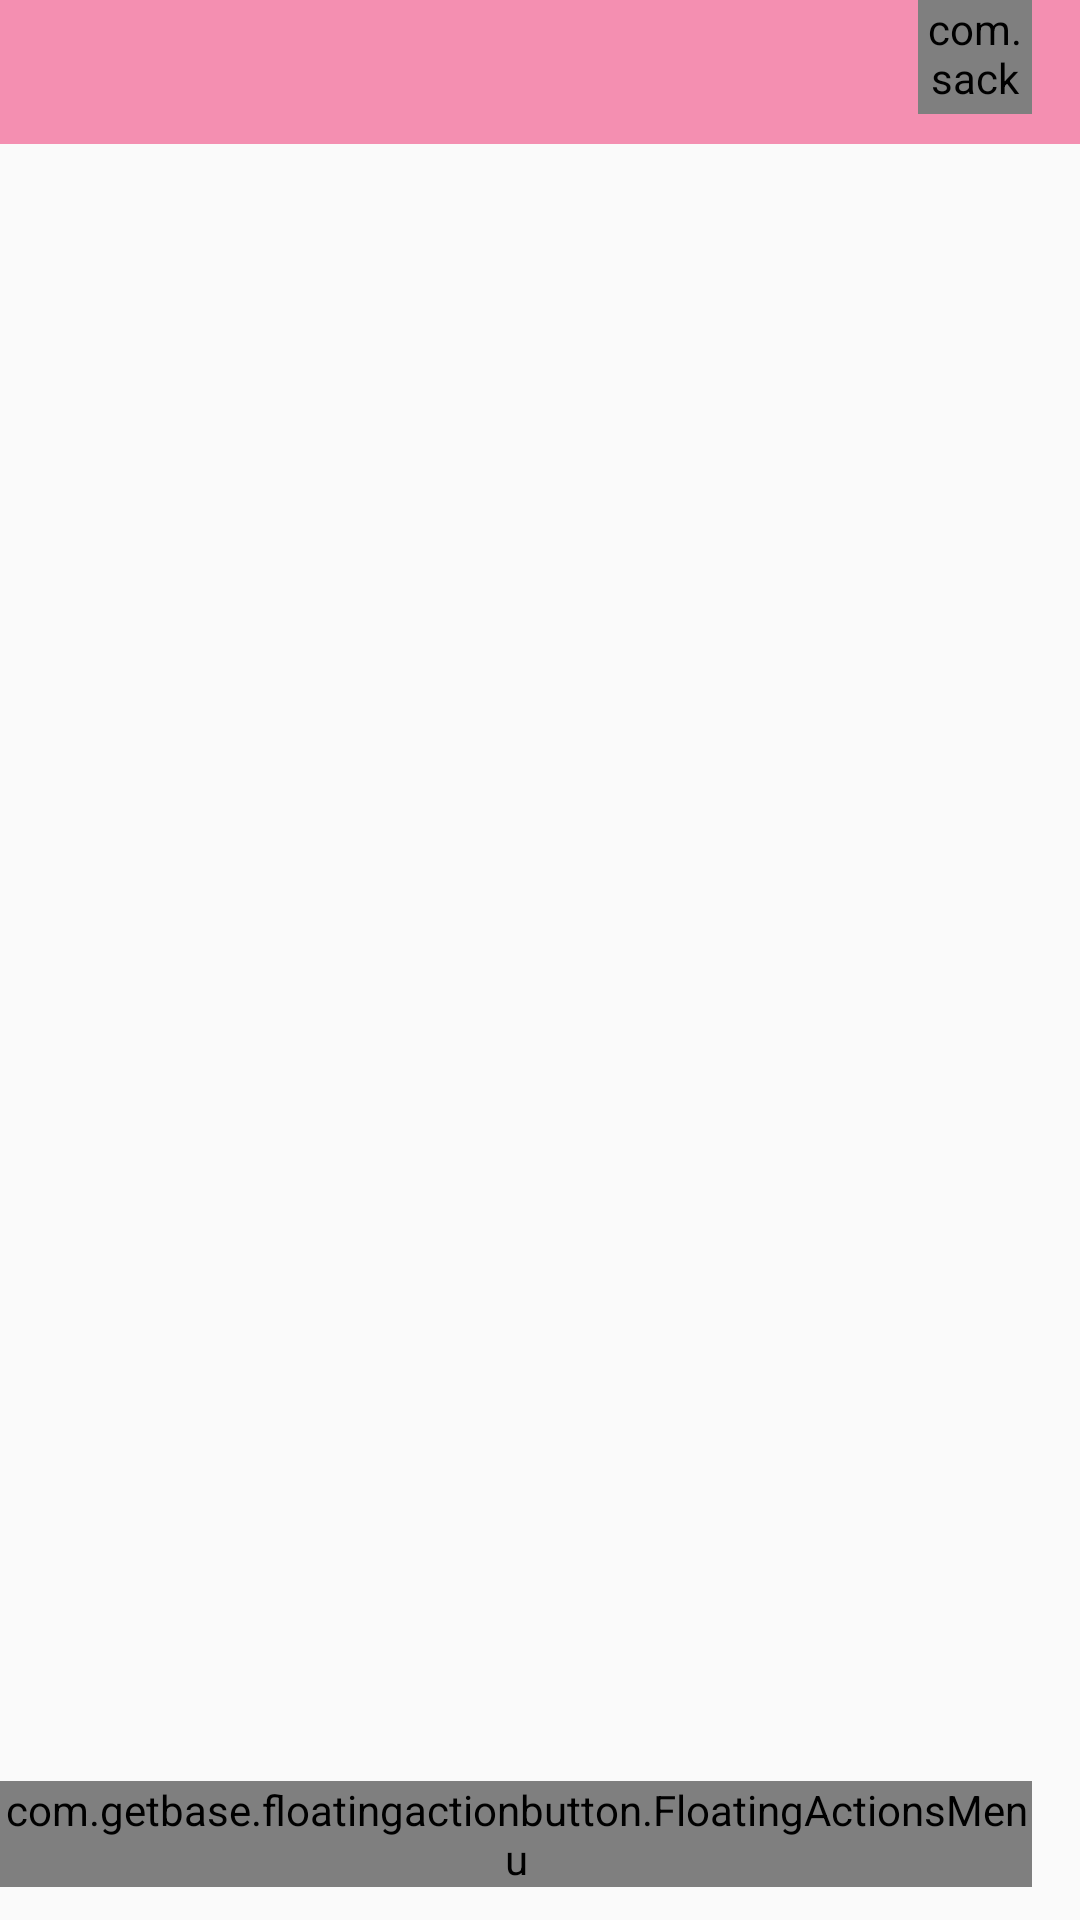

The Android layout XML behind this screen, and the referenced resources:
<!-- AndroidManifest.xml: application theme AppTheme -->
<!-- res/layout/activity_circle1.xml -->
<?xml version="1.0" encoding="utf-8"?>
<RelativeLayout xmlns:android="http://schemas.android.com/apk/res/android"
    xmlns:fab="http://schemas.android.com/apk/res-auto"
    xmlns:app="http://schemas.android.com/apk/res-auto"
    android:orientation="vertical"
    android:layout_width="match_parent"
    android:layout_height="match_parent">

    <android.support.v7.widget.Toolbar
        android:id="@+id/toolbar"
        style="@style/mytoolbar" >

    </android.support.v7.widget.Toolbar>

    <android.support.v7.widget.RecyclerView
        android:id="@+id/circle1_rv"
        android:layout_width="match_parent"
        android:layout_height="match_parent"
        android:layout_below="@+id/toolbar">

    </android.support.v7.widget.RecyclerView>
    <com.getbase.floatingactionbutton.FloatingActionsMenu
        android:id="@+id/circle_item_menu"
        android:layout_width="wrap_content"
        android:layout_height="wrap_content"
        android:layout_marginBottom="11dp"
        android:layout_marginEnd="16dp"
        android:layout_marginRight="16dp"
        android:layout_alignParentBottom="true"
        android:layout_alignParentEnd="true"
        fab:fab_addButtonColorNormal="@color/pink"
        fab:fab_labelStyle="@style/menu_labels_style">

        <com.getbase.floatingactionbutton.FloatingActionButton
            android:id="@+id/circle_btn_addtext"
            android:layout_width="wrap_content"
            android:layout_height="wrap_content"
            fab:fab_colorNormal="@color/pink"
            fab:fab_size="mini"
            fab:fab_icon="@drawable/ic_fab_star"

            fab:fab_title="添加文字" />

        <com.getbase.floatingactionbutton.FloatingActionButton
            android:id="@+id/circle_btn_addphoto"
            android:layout_width="wrap_content"
            android:layout_height="wrap_content"
            fab:fab_colorNormal="@color/pink"
            fab:fab_size="mini"
            fab:fab_icon="@drawable/ic_fab_star"
            fab:fab_title="添加图片" />

        <com.getbase.floatingactionbutton.FloatingActionButton
            android:id="@+id/circle_btn_addlink"
            android:layout_width="wrap_content"
            android:layout_height="wrap_content"
            fab:fab_colorNormal="@color/pink"
            fab:fab_size="mini"
            fab:fab_icon="@drawable/ic_fab_star"
            fab:fab_title="添加链接" />

        
            
            
            
            
            
            
            

        <com.getbase.floatingactionbutton.FloatingActionButton
            android:id="@+id/circle_btn_addreward"
            android:layout_width="wrap_content"
            android:layout_height="wrap_content"
            fab:fab_colorNormal="@color/pink"
            fab:fab_size="mini"
            fab:fab_icon="@drawable/ic_fab_star"
            fab:fab_title="添加悬赏" />
    </com.getbase.floatingactionbutton.FloatingActionsMenu>

    <com.sackcentury.shinebuttonlib.ShineButton
        android:id="@+id/circle_btn_subscribe"
        android:layout_width="38dp"
        android:layout_height="38dp"
        android:src="@android:color/darker_gray"
        app:allow_random_color="false"
        app:big_shine_color="#FF6666"
        app:btn_color="@android:color/darker_gray"
        app:btn_fill_color="#FF6666"
        app:click_animation_duration="200"
        app:enable_flashing="false"
        app:shine_animation_duration="1500"
        app:shine_count="8"
        app:shine_turn_angle="10"
        app:siShape="@raw/star"
        app:small_shine_color="#CC9999"
        app:small_shine_offset_angle="20"
        android:layout_alignParentTop="true"
        android:layout_alignEnd="@+id/circle_item_menu" />

</RelativeLayout>
<!-- resources referenced by this layout -->
<resources>
  <color name="pink">#FFC0CB</color>
  <style name="menu_labels_style">
          <item name="android:background">@drawable/fab_label_background</item>
          <item name="android:textColor">@color/white</item>
      </style>
  <style name="mytoolbar">
          <item name="android:layout_width">match_parent</item>
          <item name="android:layout_height">48dp</item>
          <item name="android:titleTextColor" tools:targetApi="m">@color/white</item>
          <item name="android:colorControlNormal" tools:targetApi="lollipop">@color/white</item>
          <item name="android:background">@color/colorPrimary</item>
  
      </style>
  <style name="AppTheme" parent="Theme.AppCompat.Light.NoActionBar">
          
          <item name="colorPrimary">@color/colorPrimary</item>
          <item name="colorPrimaryDark">@color/colorPrimaryDark</item>
          <item name="colorAccent">@color/colorAccent</item>
      </style>
  <color name="white">#FFFFFF</color>
  <color name="colorPrimary">#FFF48FB1</color>
  <color name="colorPrimaryDark">#FFF48FB1</color>
  <color name="colorAccent">#FF4081</color>
</resources>
